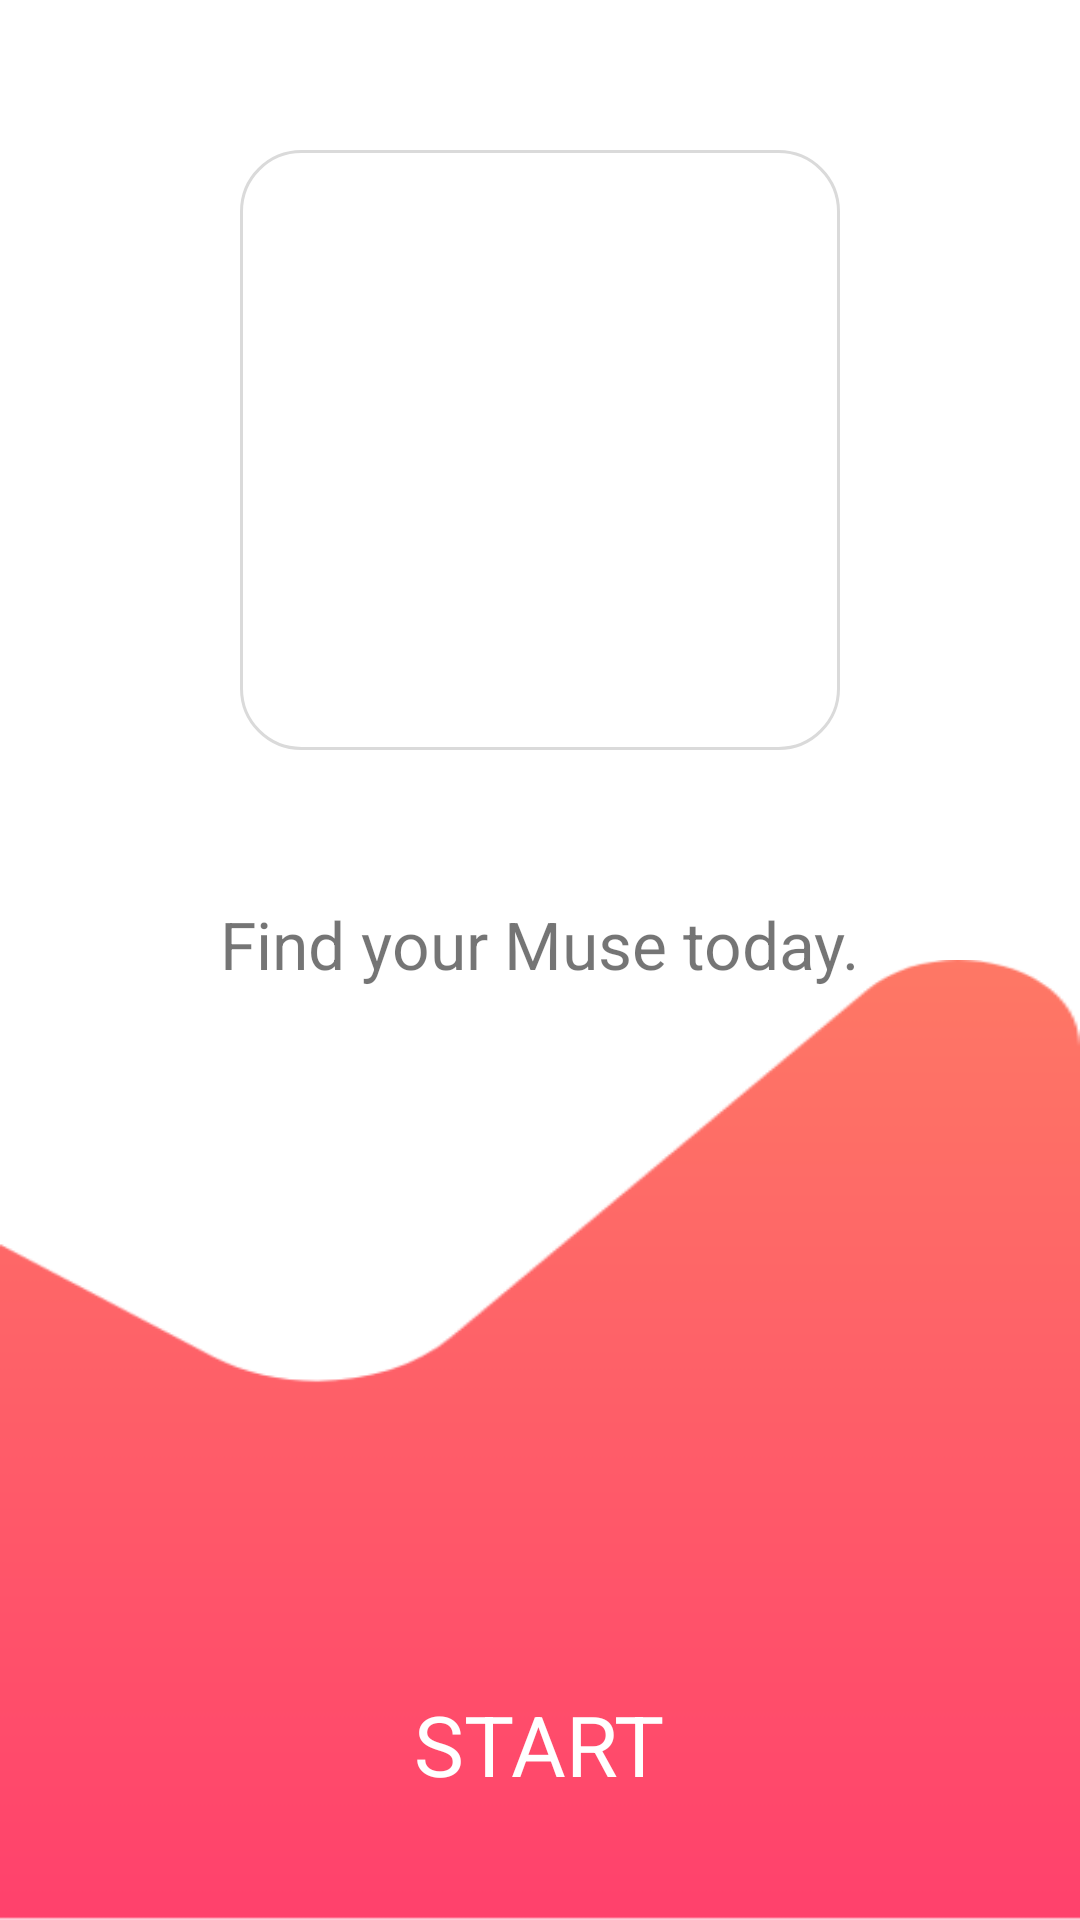

Reconstruct the res/layout file that produces this screen, plus the resources it refers to.
<!-- AndroidManifest.xml: application theme Theme.Muse -->
<!-- res/layout/activity_landning_page.xml -->
<?xml version="1.0" encoding="utf-8"?>
<RelativeLayout
    xmlns:android="http://schemas.android.com/apk/res/android"
    xmlns:app="http://schemas.android.com/apk/res-auto"
    xmlns:tools="http://schemas.android.com/tools"
    android:layout_width="match_parent"
    android:layout_height="match_parent"
    tools:context=".activities.LandningPage">

    <ImageView
        android:id="@+id/landing_IMG_LOGO"
        android:layout_width="200dp"
        android:layout_height="200dp"
        android:background="@drawable/background_search_edit_text"
        android:layout_centerHorizontal="true"
        android:layout_marginTop="50dp"
        />

    <ImageView
        android:id="@+id/landing_IMG_bottomImg"
        android:layout_width="match_parent"
        android:layout_height="match_parent"
        android:layout_below="@+id/landing_IMG_LOGO"
        android:layout_marginTop="70dp"
        android:background="@drawable/decor_landing_bottom"
        />


    <TextView
        android:id="@+id/landing_TXT_title"
        android:layout_width="wrap_content"
        android:layout_height="wrap_content"
        android:text="Find your Muse today."
        android:layout_below="@id/landing_IMG_LOGO"
        android:layout_centerHorizontal="true"
        android:layout_marginTop="50dp"
        android:textSize="22sp" />



    <TextView
        android:id="@+id/landing_TXT_startBtn"
        android:layout_width="wrap_content"
        android:layout_height="wrap_content"
        android:layout_alignParentBottom="true"
        android:layout_marginBottom="40dp"
        android:layout_centerHorizontal="true"
        android:text="START"

        android:textSize="28sp"
        android:textColor="@color/white"
        />



</RelativeLayout>
<!-- resources referenced by this layout -->
<resources>
  <color name="white">#FFFFFFFF</color>
  <!-- drawable background_search_edit_text (drawable) -->
  <?xml version="1.0" encoding="utf-8"?>
  <selector xmlns:android="http://schemas.android.com/apk/res/android">
  
      <item android:state_enabled="true" android:state_focused="true">
          <shape android:shape="rectangle">
              <solid android:color="@color/white"/>
              <corners android:radius="20dp"/>
              <stroke android:color="@color/design_default_color_primary" android:width="1dp"/>
          </shape>
      </item>
  
      <item android:state_enabled="true">
          <shape android:shape="rectangle">
              <solid android:color="@color/white"/>
              <corners android:radius="20dp"/>
              <stroke android:color="@color/gray" android:width="1dp"/>
          </shape>
      </item>
  
  </selector>
  <!-- drawable decor_landing_bottom: png bitmap (drawable, 9712 bytes) -->
  <style name="Theme.Muse" parent="Theme.MaterialComponents.DayNight.NoActionBar">
          
          <item name="colorPrimary">@color/purple_500</item>
          <item name="colorPrimaryVariant">@color/purple_700</item>
          <item name="colorOnPrimary">@color/white</item>
          
          <item name="colorSecondary">@color/teal_200</item>
          <item name="colorSecondaryVariant">@color/teal_700</item>
          <item name="colorOnSecondary">@color/black</item>
          
          <item name="android:statusBarColor">?attr/colorPrimaryVariant</item>
          
      </style>
  <color name="gray">#DADADA</color>
  <color name="purple_500">#FF6200EE</color>
  <color name="purple_700">#FF3700B3</color>
  <color name="teal_200">#FF03DAC5</color>
  <color name="teal_700">#FF018786</color>
  <color name="black">#FF000000</color>
</resources>
